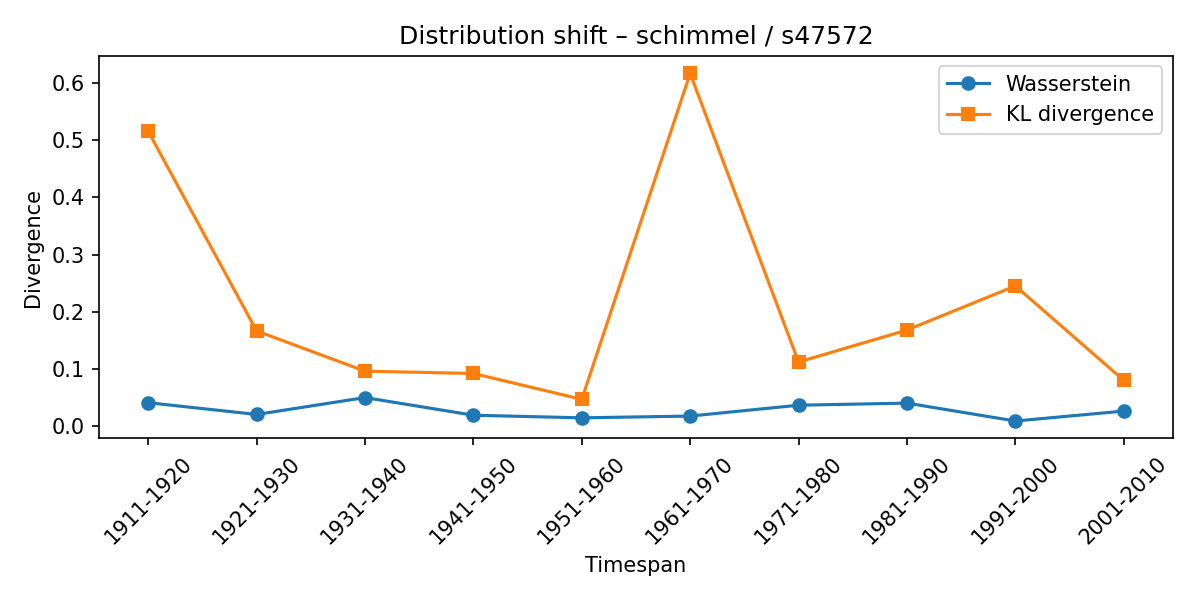

The data file committed next to this chart (first rows):
synset, lexeme, from_timespan, to_timespan, wasserstein, kl_divergence
s47572, schimmel, 1901-1910, 1911-1920, 0.04079, 0.5156
s47572, schimmel, 1911-1920, 1921-1930, 0.02021, 0.1664
s47572, schimmel, 1921-1930, 1931-1940, 0.04976, 0.09596
s47572, schimmel, 1931-1940, 1941-1950, 0.01887, 0.09188
s47572, schimmel, 1941-1950, 1951-1960, 0.0143, 0.04667
s47572, schimmel, 1951-1960, 1961-1970, 0.01741, 0.6169
s47572, schimmel, 1961-1970, 1971-1980, 0.03639, 0.1119
s47572, schimmel, 1971-1980, 1981-1990, 0.04005, 0.1679
s47572, schimmel, 1981-1990, 1991-2000, 0.008757, 0.2451
s47572, schimmel, 1991-2000, 2001-2010, 0.02613, 0.07993
